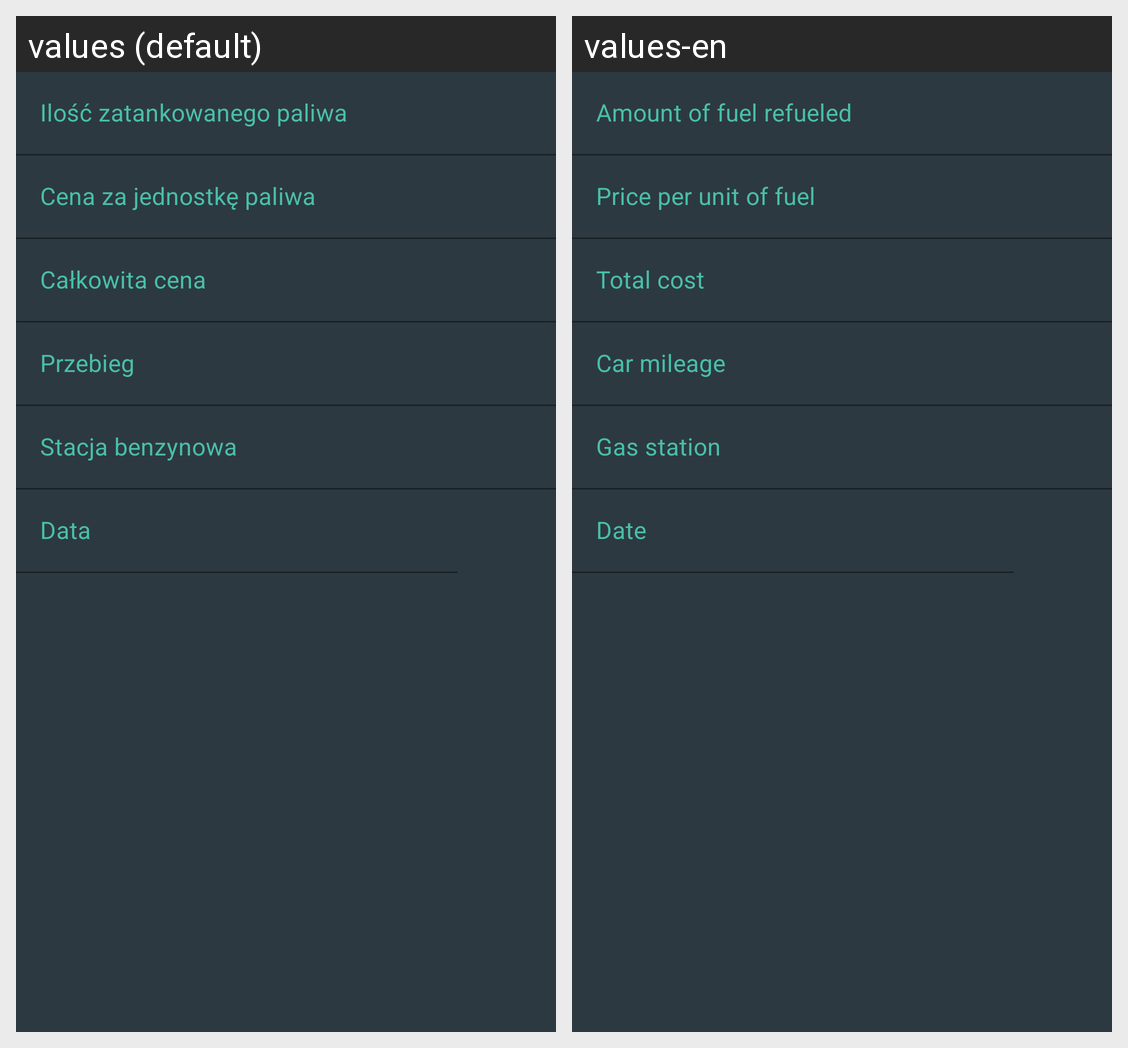

Translations of the strings shown on this Android screen, per locale in the grid:
Android screen res/layout/modify_refuel_layout.xml rendered under 2 locales, left to right: values (default), values-en. Device: Nexus 5 (rendered at 1080×1920; each locale shown at half size, 540×960, under a caption strip naming it); theme Theme.SimplyCarfleet.
Strings drawn on this screen, with the default value and each locale's value (text and hints the layout hard-codes, and strings that could not be matched under every locale, appear in the picture but are not listed):

modify_refuel_layout_fuel_amount
  values: Ilość zatankowanego paliwa
  values-en: Amount of fuel refueled

modify_refuel_layout_fuel_price
  values: Cena za jednostkę paliwa
  values-en: Price per unit of fuel

modify_refuel_layout_total_cost
  values: Całkowita cena
  values-en: Total cost

modify_refuel_layout_car_mileage
  values: Przebieg
  values-en: Car mileage

modify_refuel_layout_gas_station
  values: Stacja benzynowa
  values-en: Gas station

modify_refuel_layout_pick_date
  values: Data
  values-en: Date
